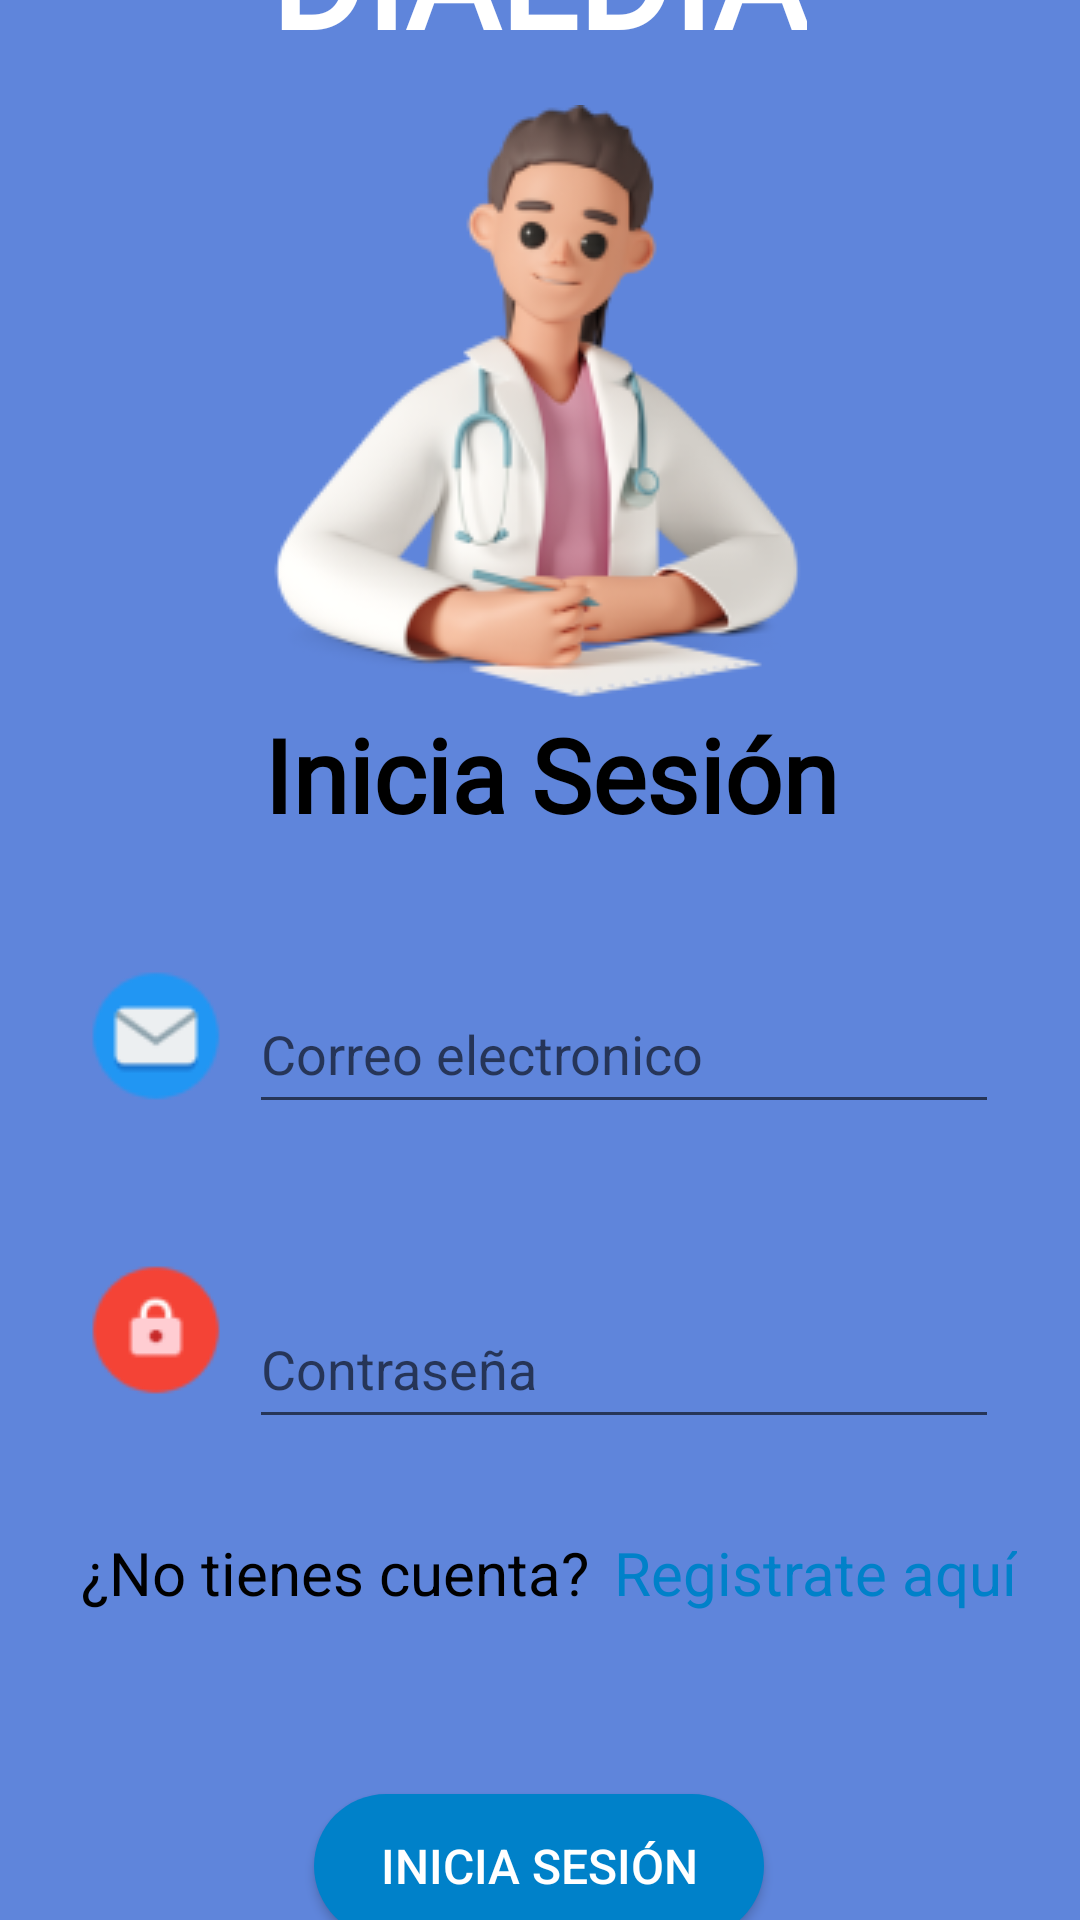

Produce the Android XML layout that renders to this screen, including the resource entries it uses.
<!-- AndroidManifest.xml: application theme Theme.Dialdia -->
<!-- res/layout/activity_inicio_sesion.xml -->
<?xml version="1.0" encoding="utf-8"?>
<androidx.constraintlayout.widget.ConstraintLayout xmlns:android="http://schemas.android.com/apk/res/android"
    xmlns:app="http://schemas.android.com/apk/res-auto"
    xmlns:tools="http://schemas.android.com/tools"
    android:layout_width="match_parent"
    android:layout_height="match_parent"
    android:background="#5F85DB"
    tools:context=".InicioSesion">

    <TextView
        android:id="@+id/txtCorreoUsuario"
        android:layout_width="wrap_content"
        android:layout_height="wrap_content"
        android:layout_marginTop="56dp"
        android:layout_marginBottom="12dp"
        android:fontFamily="@font/lato"
        android:text="DIALDÍA"
        android:textColor="#FFFFFF"
        android:textSize="48sp"
        android:textStyle="bold"
        app:layout_constraintBottom_toTopOf="@+id/imageView3"
        app:layout_constraintEnd_toEndOf="parent"
        app:layout_constraintHorizontal_bias="0.497"
        app:layout_constraintStart_toStartOf="parent"
        app:layout_constraintTop_toTopOf="parent" />

    <androidx.constraintlayout.widget.ConstraintLayout
        android:id="@+id/constraintLayout"
        android:layout_width="350dp"
        android:layout_height="500dp"
        android:layout_marginTop="-30dp"
        android:layout_marginBottom="32dp"
        android:background="@drawable/card_blanca"
        android:orientation="vertical"
        app:layout_constraintBottom_toBottomOf="parent"
        app:layout_constraintEnd_toEndOf="parent"
        app:layout_constraintHorizontal_bias="0.495"
        app:layout_constraintStart_toStartOf="parent"
        app:layout_constraintTop_toBottomOf="@+id/imageView3">

        <TextView
            android:id="@+id/textView2"
            android:layout_width="wrap_content"
            android:layout_height="wrap_content"
            android:layout_marginStart="139dp"
            android:layout_marginTop="30dp"
            android:layout_marginEnd="132dp"
            android:fontFamily="@font/lato"
            android:text="Inicia Sesión"
            android:textColor="#000000"
            android:textSize="34sp"
            android:textStyle="bold"
            app:layout_constraintEnd_toEndOf="parent"
            app:layout_constraintStart_toStartOf="parent"
            app:layout_constraintTop_toTopOf="parent" />

        <EditText
            android:id="@+id/txtEmailInicio"
            android:layout_width="250dp"
            android:layout_height="50dp"
            android:layout_marginTop="44dp"
            android:layout_marginEnd="16dp"
            android:ems="10"
            android:hint="Correo electronico"
            android:inputType="textEmailAddress"
            app:layout_constraintEnd_toEndOf="parent"
            app:layout_constraintStart_toEndOf="@+id/imageView"
            app:layout_constraintTop_toBottomOf="@+id/textView2" />

        <ImageView
            android:id="@+id/imageView"
            android:layout_width="50dp"
            android:layout_height="50dp"
            android:layout_marginStart="16dp"
            android:layout_marginTop="115dp"
            android:src="@drawable/iconemail"
            app:layout_constraintEnd_toStartOf="@+id/txtEmailInicio"
            app:layout_constraintStart_toStartOf="parent"
            app:layout_constraintTop_toTopOf="parent" />

        <EditText
            android:id="@+id/txtPasswordInicio"
            android:layout_width="250dp"
            android:layout_height="50dp"
            android:layout_marginTop="55dp"
            android:layout_marginEnd="16dp"
            android:ems="10"
            android:hint="Contraseña"
            android:inputType="textPassword"
            app:layout_constraintEnd_toEndOf="parent"
            app:layout_constraintStart_toEndOf="@+id/imageView2"
            app:layout_constraintTop_toBottomOf="@+id/txtEmailInicio" />

        <ImageView
            android:id="@+id/imageView2"
            android:layout_width="wrap_content"
            android:layout_height="wrap_content"
            android:layout_marginStart="16dp"
            android:layout_marginTop="48dp"
            android:src="@drawable/iconpassword"
            app:layout_constraintEnd_toStartOf="@+id/txtPasswordInicio"
            app:layout_constraintStart_toStartOf="parent"
            app:layout_constraintTop_toBottomOf="@+id/imageView" />

        <TextView
            android:id="@+id/textView3"
            android:layout_width="wrap_content"
            android:layout_height="wrap_content"
            android:layout_marginStart="22dp"
            android:layout_marginTop="31dp"
            android:text="¿No tienes cuenta?"
            android:textColor="#000000"
            android:textSize="20sp"
            app:layout_constraintEnd_toStartOf="@+id/registrateAqui"
            app:layout_constraintStart_toStartOf="parent"
            app:layout_constraintTop_toBottomOf="@+id/txtPasswordInicio" />

        <TextView
            android:id="@+id/registrateAqui"
            android:layout_width="wrap_content"
            android:layout_height="wrap_content"
            android:layout_marginStart="8dp"
            android:layout_marginTop="31dp"
            android:layout_marginEnd="16dp"
            android:text="Registrate aquí"
            android:textAllCaps="false"
            android:textColor="#0081C9"
            android:textSize="20sp"
            app:layout_constraintEnd_toEndOf="parent"
            app:layout_constraintStart_toEndOf="@+id/textView3"
            app:layout_constraintTop_toBottomOf="@+id/txtPasswordInicio" />

        <Button
            android:id="@+id/btnIniciarSesion"
            android:layout_width="150dp"
            android:layout_height="48dp"
            android:layout_marginStart="105dp"
            android:layout_marginTop="64dp"
            android:layout_marginEnd="121dp"
            android:layout_marginBottom="63dp"
            android:background="@drawable/fondo_btns"
            android:backgroundTint="#0081C9"
            android:text="Inicia Sesión"
            android:textColor="#FFFFFF"
            android:textSize="16sp"
            app:layout_constraintBottom_toBottomOf="parent"
            app:layout_constraintEnd_toEndOf="parent"
            app:layout_constraintHorizontal_bias="0.214"
            app:layout_constraintStart_toStartOf="parent"
            app:layout_constraintTop_toBottomOf="@+id/textView3" />
    </androidx.constraintlayout.widget.ConstraintLayout>

    <ImageView
        android:id="@+id/imageView3"
        android:layout_width="wrap_content"
        android:layout_height="200dp"
        android:layout_marginStart="16dp"
        android:layout_marginEnd="16dp"
        android:src="@drawable/imgdoctora"
        app:layout_constraintBottom_toTopOf="@+id/constraintLayout"
        app:layout_constraintEnd_toEndOf="parent"
        app:layout_constraintHorizontal_bias="0.497"
        app:layout_constraintStart_toStartOf="parent"
        app:layout_constraintTop_toBottomOf="@+id/txtCorreoUsuario"
        app:layout_constraintVertical_bias="0.0" />

</androidx.constraintlayout.widget.ConstraintLayout>
<!-- resources referenced by this layout -->
<resources>
  <!-- drawable fondo_btns (drawable) -->
  <?xml version="1.0" encoding="utf-8"?>
  <shape android:shape="rectangle" xmlns:android="http://schemas.android.com/apk/res/android">
      <solid android:color="#0081C9"/>
      <corners android:radius="80px"/>
  </shape>
  <!-- drawable iconemail: png bitmap (drawable, 1937 bytes) -->
  <!-- drawable iconpassword: png bitmap (drawable, 1692 bytes) -->
  <!-- drawable imgdoctora: png bitmap (drawable, 33754 bytes) -->
  <style name="Theme.Dialdia" parent="Theme.AppCompat.Light.NoActionBar">
          
          <item name="colorPrimary">@color/purple_500</item>
          <item name="colorPrimaryVariant">@color/purple_700</item>
          <item name="colorOnPrimary">@color/white</item>
          
          <item name="colorSecondary">@color/teal_200</item>
          <item name="colorSecondaryVariant">@color/teal_700</item>
          <item name="colorOnSecondary">@color/black</item>
          
          <item name="android:statusBarColor">?attr/colorPrimaryVariant</item>
          
      </style>
  <color name="purple_500">#5F85DB</color>
  <color name="purple_700">#5F85DB</color>
  <color name="white">#FFFFFFFF</color>
  <color name="teal_200">#FF03DAC5</color>
  <color name="teal_700">#FF018786</color>
  <color name="black">#FF000000</color>
</resources>
